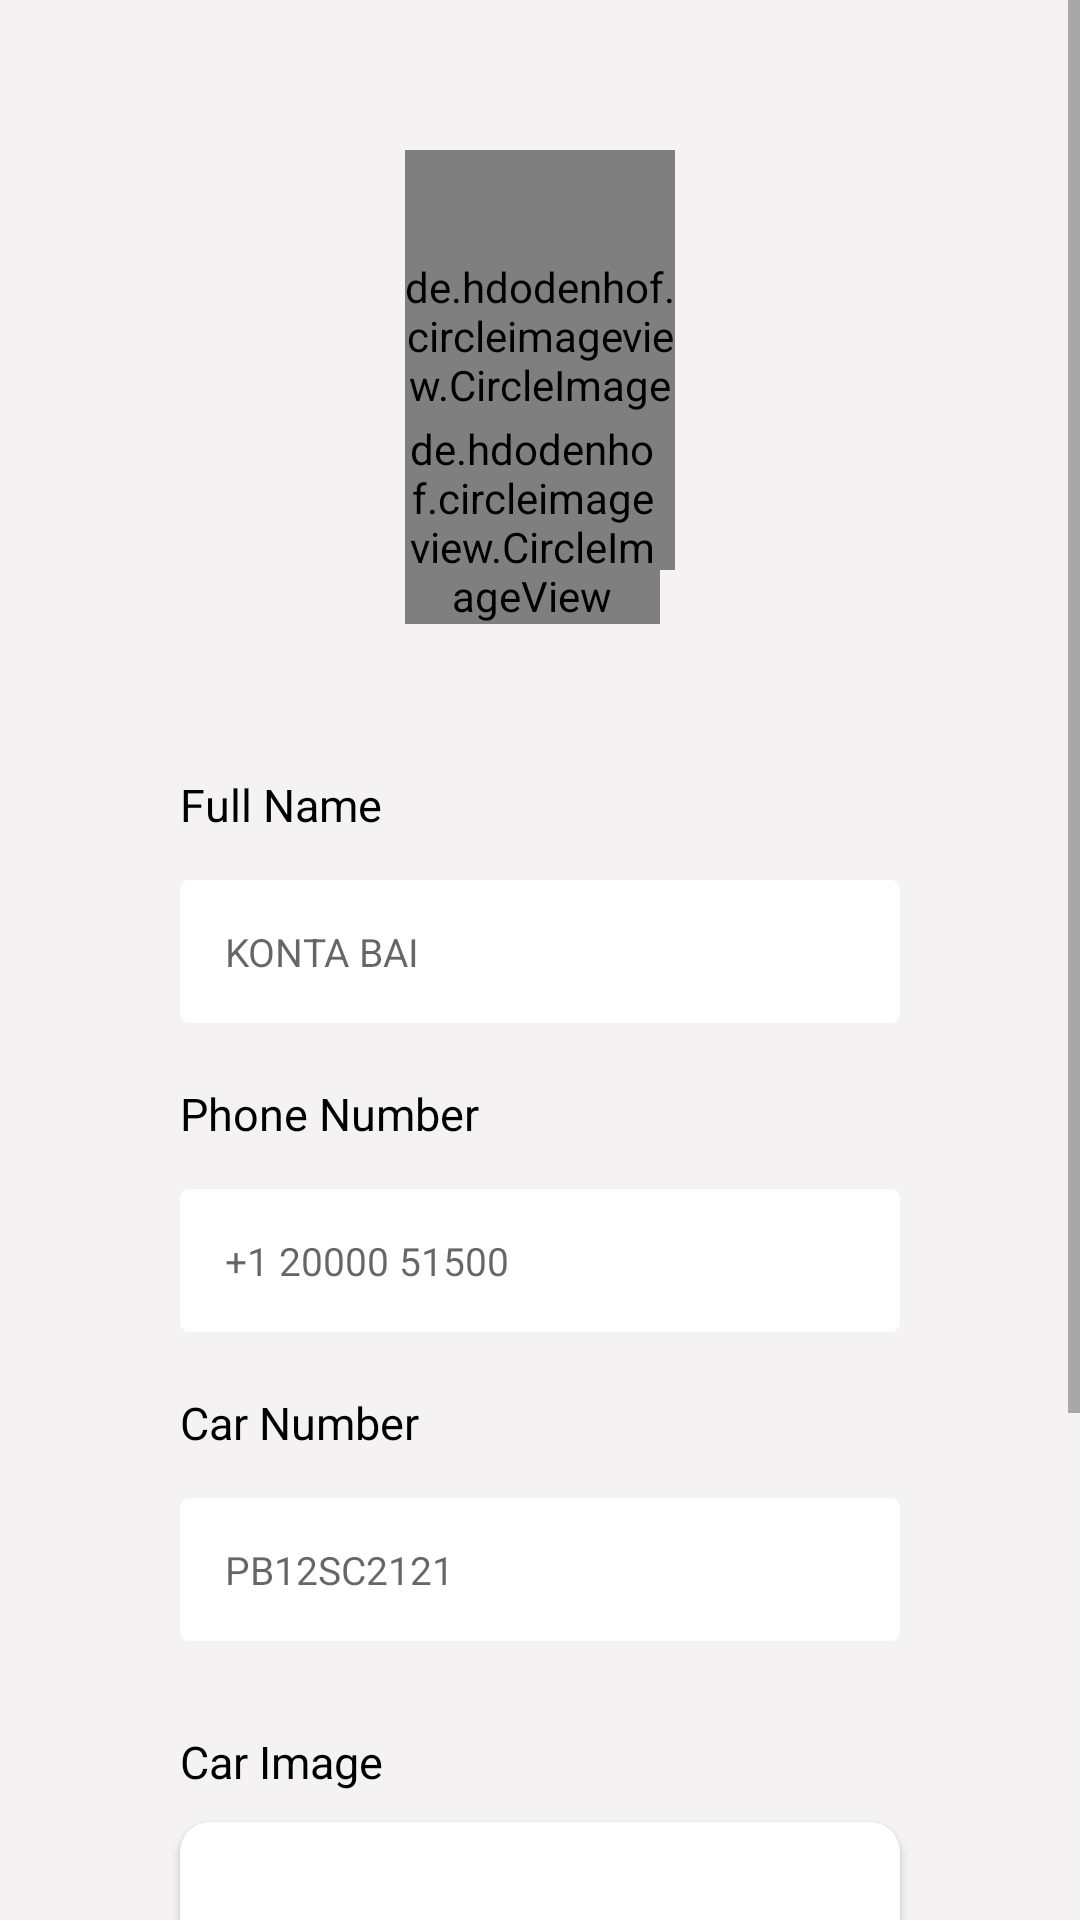

Produce the Android XML layout that renders to this screen, including the resource entries it uses.
<!-- AndroidManifest.xml: application theme Theme.KONTABAI -->
<!-- res/layout/activity_driver_side_profile_creation.xml -->
<?xml version="1.0" encoding="utf-8"?>
<ScrollView
    xmlns:android="http://schemas.android.com/apk/res/android"
    xmlns:app="http://schemas.android.com/apk/res-auto"
    xmlns:tools="http://schemas.android.com/tools"
    android:layout_width="match_parent"
    android:layout_height="match_parent"
    android:background="@color/screen_color"
    tools:context=".Activities.DriverSide.DriverSideProfileCreation">

    <RelativeLayout
        android:layout_width="match_parent"
        android:layout_height="match_parent">

        <RelativeLayout
            android:layout_width="match_parent"
            android:layout_marginStart="270dp"
            android:layout_marginTop="50dp"
            android:id="@+id/driverImageUploading"
            android:layout_centerHorizontal="true"
            android:layout_height="wrap_content">

            <de.hdodenhof.circleimageview.CircleImageView
                android:id="@+id/driverSideImageview"
                android:layout_width="140dp"
                android:layout_height="140dp"
                android:src="@drawable/person_identity" />

            <de.hdodenhof.circleimageview.CircleImageView
                android:layout_width="wrap_content"
                android:layout_height="wrap_content"
                android:layout_alignParentEnd="true"
                android:layout_marginTop="90dp"
                android:layout_marginRight="5dp"
                android:background="@color/white"
                android:src="@drawable/ic_round_add_24" />


        </RelativeLayout>

        <LinearLayout
            android:id="@+id/linearLayout"
            android:layout_width="match_parent"
            android:layout_marginStart="30dp"
            android:layout_height="wrap_content"
            android:layout_below="@id/driverImageUploading"
            android:layout_marginTop="50dp"
            android:layout_marginEnd="30dp"
            android:orientation="vertical">

            <TextView
                android:layout_width="wrap_content"
                android:layout_height="wrap_content"
                android:layout_marginStart="30dp"
                android:text="@string/full_name"
                android:textColor="@color/black"
                android:textSize="15sp" />

            <EditText
                android:id="@+id/driverFullName"
                android:layout_width="match_parent"
                android:layout_height="wrap_content"
                android:layout_marginStart="30dp"
                android:layout_marginTop="15dp"
                android:layout_marginEnd="30dp"
                android:hint="@string/konta_bai"
                android:background="@drawable/corners_background"
                android:backgroundTint="@color/white"
                android:elevation="5dp"
                android:importantForAutofill="no"
                android:inputType="text"
                android:padding="15dp"
                android:textSize="13sp"
                android:maxLines="1" />

            <TextView
                android:layout_width="wrap_content"
                android:layout_height="wrap_content"
                android:layout_marginStart="30dp"
                android:layout_marginTop="20dp"
                android:text="@string/phone_number"
                android:textColor="@color/black"
                android:textSize="15sp" />

            <EditText
                android:id="@+id/driverPhoneNumber"
                android:layout_width="match_parent"
                android:layout_height="wrap_content"
                android:layout_marginStart="30dp"
                android:layout_marginTop="15dp"
                android:layout_marginEnd="30dp"
                android:background="@drawable/corners_background"
                android:backgroundTint="@color/white"
                android:elevation="5dp"
                android:importantForAutofill="no"
                android:inputType="number"
                android:padding="15dp"
                android:hint="@string/custom_number"
                android:textSize="13sp"
                android:maxLines="1"
                tools:ignore="TextFields" />

            <TextView
                android:layout_width="wrap_content"
                android:layout_height="wrap_content"
                android:layout_marginStart="30dp"
                android:layout_marginTop="20dp"
                android:text="Car Number"
                android:textColor="@color/black"
                android:textSize="15sp" />

            <EditText
                android:id="@+id/carNumber"
                android:layout_width="match_parent"
                android:layout_height="wrap_content"
                android:layout_marginStart="30dp"
                android:layout_marginTop="15dp"
                android:layout_marginEnd="30dp"
                android:layout_marginBottom="10dp"
                android:background="@drawable/corners_background"
                android:backgroundTint="@color/white"
                android:elevation="5dp"
                android:importantForAutofill="no"
                android:inputType="text"
                android:maxLength="10"
                android:maxLines="1"
                android:hint="@string/car_number"
                android:padding="15dp"
                android:textSize="13sp"
                tools:ignore="TextFields" />
        </LinearLayout>

        <TextView
            android:id="@+id/carImageHeading"
            android:layout_width="wrap_content"
            android:layout_height="wrap_content"
            android:layout_below="@id/linearLayout"
            android:layout_marginStart="60dp"
            android:layout_marginTop="20dp"
            android:text="@string/car_photos"
            android:textColor="@color/black"
            android:textSize="15dp" />

       <androidx.cardview.widget.CardView
           android:layout_width="match_parent"
           android:layout_marginEnd="60dp"
           app:cardCornerRadius="10dp"
           android:id="@+id/cardview"
           android:layout_below="@id/carImageHeading"
           android:layout_marginTop="10dp"
           android:layout_marginStart="60dp"
           android:layout_height="wrap_content">

           <RelativeLayout
               android:layout_width="match_parent"
               android:layout_height="wrap_content">

               <com.google.android.material.floatingactionbutton.FloatingActionButton
                   android:id="@+id/carimageButton"
                   android:layout_width="wrap_content"
                   android:layout_height="wrap_content"
                   android:layout_centerInParent="true"
                   android:layout_marginTop="80dp"
                   android:src="@drawable/ic_round_add_24"
                   app:backgroundTint="@color/screen_color" />

               <ImageView
                   android:layout_width="100dp"
                   android:layout_height="100dp"
                   android:visibility="gone"
                   android:layout_centerInParent="true"
                   android:id="@+id/carImage"/>

           </RelativeLayout>

       </androidx.cardview.widget.CardView>

        <TextView
            android:id="@+id/createDriverProfileButton"
            android:layout_width="wrap_content"
            android:layout_height="wrap_content"
            android:layout_below="@id/cardview"
            android:layout_centerHorizontal="true"
            android:layout_marginTop="50dp"
            android:layout_marginBottom="30dp"
            android:background="@drawable/black_corners"
            android:paddingStart="100dp"
            android:paddingTop="13dp"
            android:paddingEnd="100dp"
            android:paddingBottom="13dp"
            android:text="Create Profile"
            android:textAlignment="center"
            android:textSize="15dp" />
    </RelativeLayout>

</ScrollView>
<!-- resources referenced by this layout -->
<resources>
  <color name="black">#FF000000</color>
  <color name="screen_color">#F4F2F2</color>
  <color name="white">#FFFFFFFF</color>
  <!-- drawable black_corners (drawable) -->
  <?xml version="1.0" encoding="utf-8"?>
  <shape xmlns:android="http://schemas.android.com/apk/res/android">
      <stroke android:width="2dp"/>
      <corners android:radius="10dp"/>
      <solid android:color="@color/transparent"/>
  </shape>
  <!-- drawable corners_background (drawable) -->
  <?xml version="1.0" encoding="utf-8"?>
  <shape xmlns:android="http://schemas.android.com/apk/res/android"
      android:shape="rectangle">
      <stroke android:color="@color/light_sky_blue"
          android:width="2dp"/>
      <corners android:radius="2dp"/>
  </shape>
  <string name="car_number">PB12SC2121</string>
  <string name="car_photos">Car Image</string>
  <string name="custom_number">+1 20000 51500</string>
  <string name="full_name">Full Name</string>
  <string name="konta_bai">KONTA BAI</string>
  <string name="phone_number" tools:ignore="DuplicateDefinition">Phone Number</string>
  <style name="Theme.KONTABAI" parent="Theme.MaterialComponents.DayNight.NoActionBar">
          
          <item name="colorPrimary">@color/purple_500</item>
          <item name="colorPrimaryVariant">@color/purple_700</item>
          <item name="colorOnPrimary">@color/white</item>
          
          <item name="colorSecondary">@color/teal_200</item>
          <item name="colorSecondaryVariant">@color/teal_700</item>
          <item name="colorOnSecondary">@color/black</item>
          
          <item name="android:statusBarColor" tools:targetApi="l">?attr/colorPrimaryVariant</item>
          
      </style>
  <color name="transparent">#0000ffff</color>
  <color name="light_sky_blue">#03A9F4</color>
  <color name="purple_500">#FF6200EE</color>
  <color name="purple_700">#FF3700B3</color>
  <color name="teal_200">#FF03DAC5</color>
  <color name="teal_700">#FF018786</color>
</resources>
